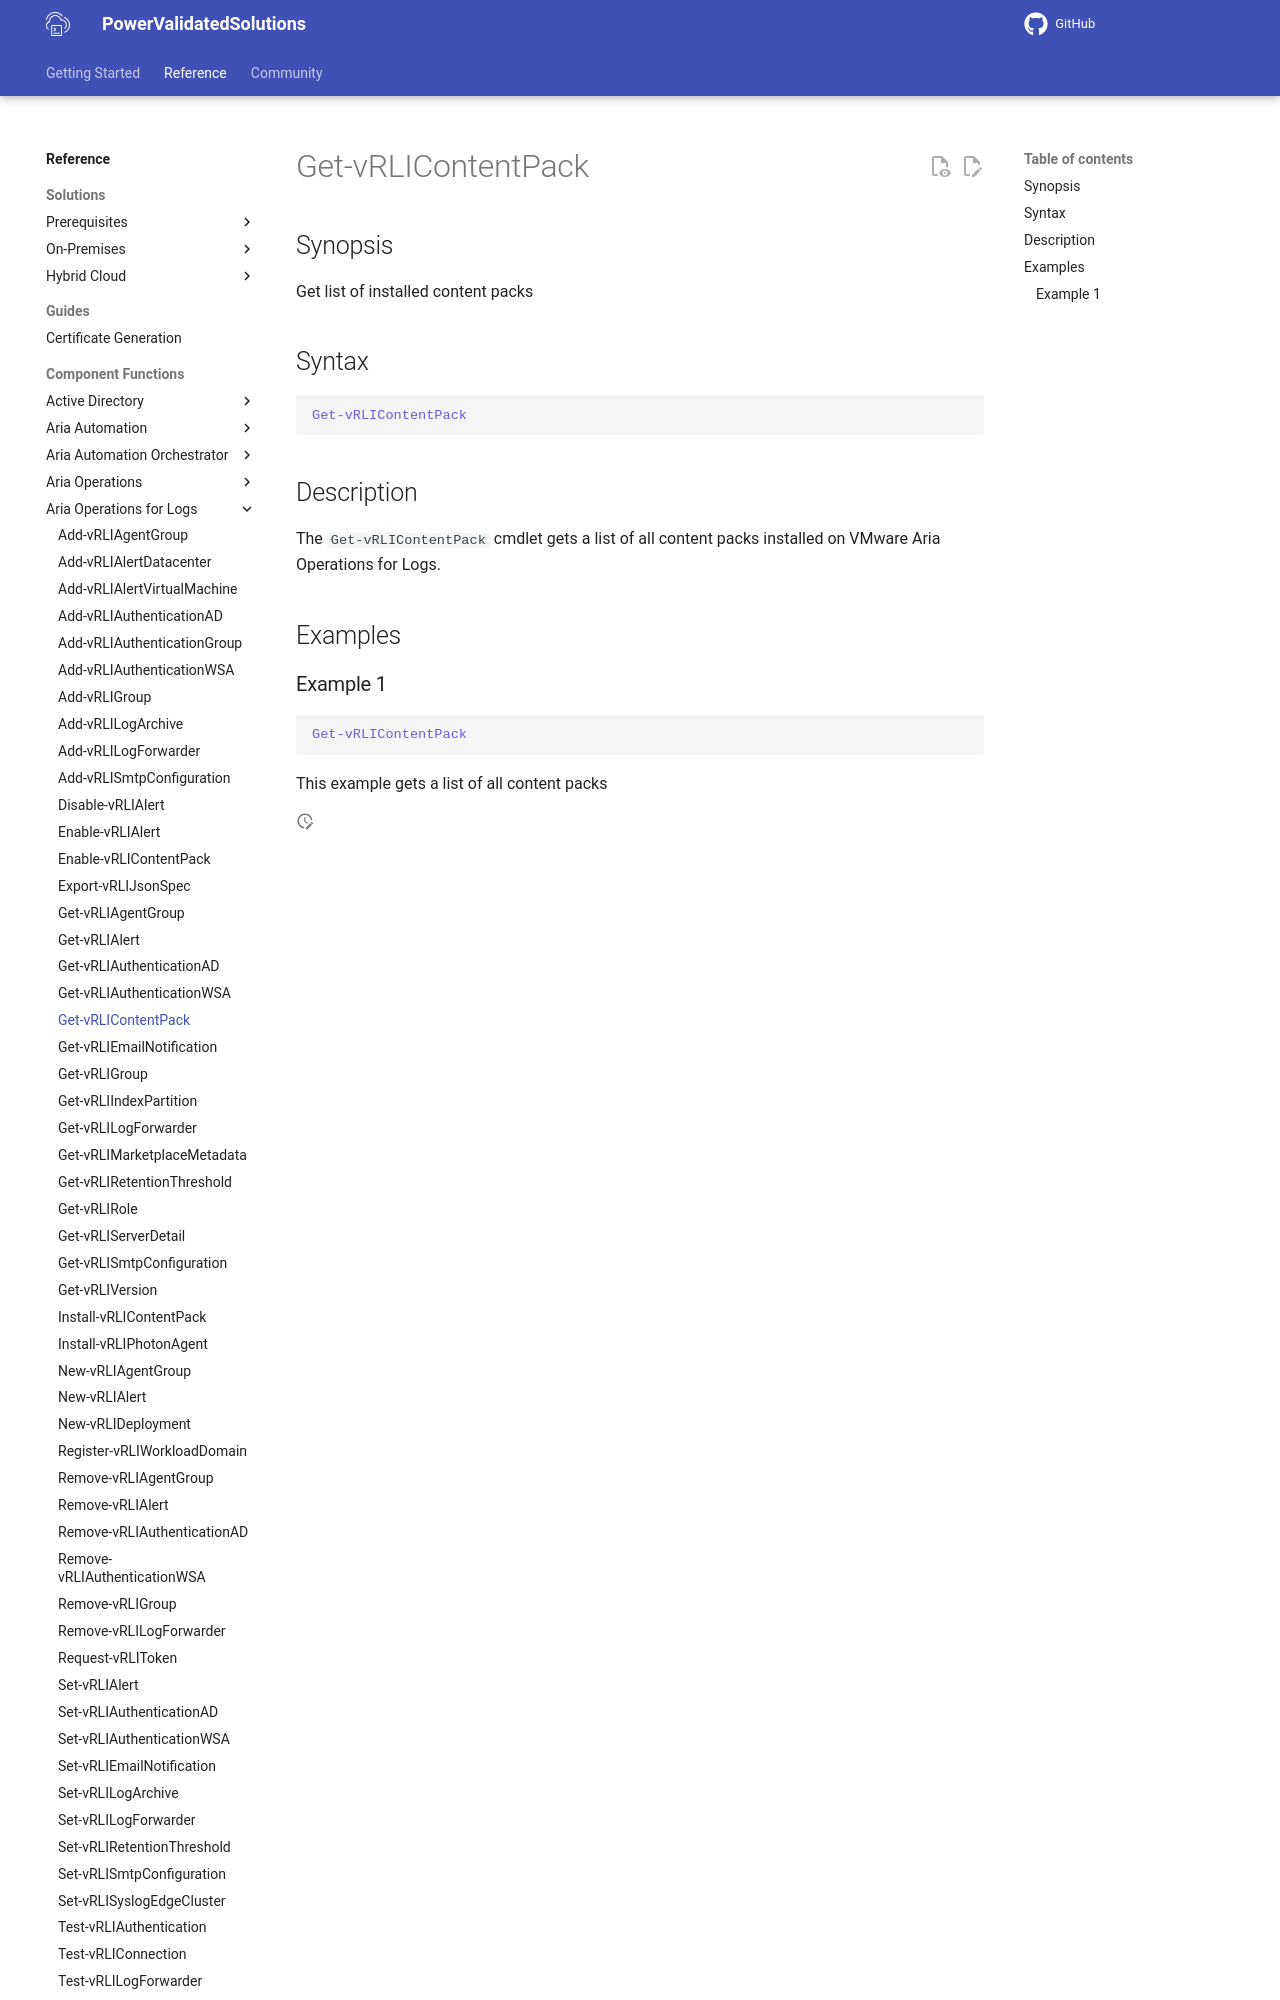

repository: vmware/power-validated-solutions-for-cloud-foundation · page: documentation/functions/aria-suite/aria-operations-logs/Get-vRLIContentPack/index.html · generator: mkdocs

# Get-vRLIContentPack

## Synopsis

Get list of installed content packs

## Syntax

```powershell
Get-vRLIContentPack
```

## Description

The `Get-vRLIContentPack` cmdlet gets a list of all content packs installed on VMware Aria Operations for Logs
